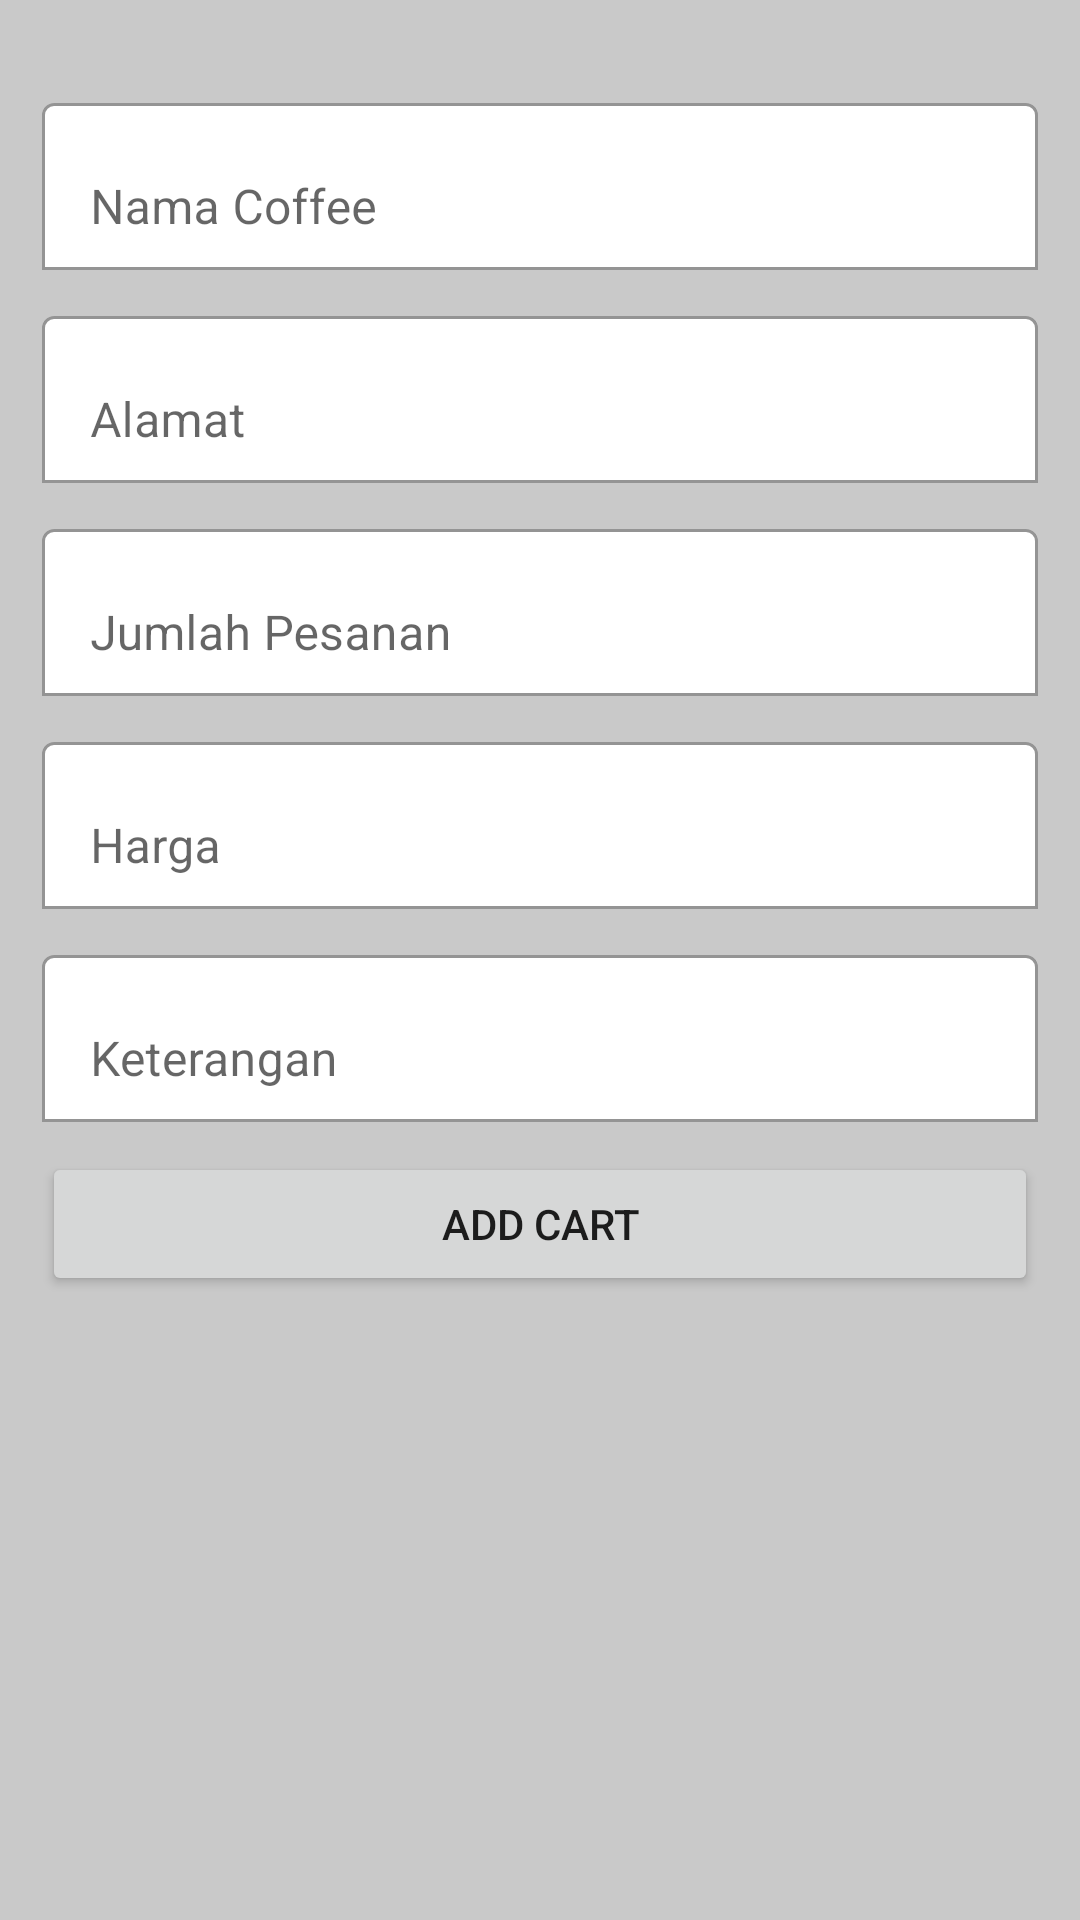

Here is an Android app screen rendered from its layout file. Give the layout XML and the strings, colors and styles it references.
<!-- AndroidManifest.xml: application theme Theme.AplikasiCoffee -->
<!-- res/layout/form_pemesanan.xml -->
<?xml version="1.0" encoding="utf-8"?>
<ScrollView xmlns:android="http://schemas.android.com/apk/res/android"
    xmlns:app="http://schemas.android.com/apk/res-auto"
    xmlns:tools="http://schemas.android.com/tools"
    android:layout_width="match_parent"
    android:layout_height="match_parent"
    android:background="#C9C9C9"
    tools:context=".FormPemesanan">

    <LinearLayout
        android:layout_width="match_parent"
        android:layout_height="wrap_content"
        android:orientation="vertical"
        android:padding="14dp"
        >
        <com.google.android.material.textfield.TextInputLayout
            android:layout_width="match_parent"
            android:layout_height="wrap_content"
            app:boxBackgroundColor="@color/white"
            app:boxBackgroundMode="outline"
            android:layout_marginTop="15dp"
            >
            <EditText
                android:id="@+id/nameCoffee"
                android:layout_width="match_parent"
                android:layout_height="wrap_content"
                android:inputType="textPersonName"
                android:hint="Nama Coffee"
                />
        </com.google.android.material.textfield.TextInputLayout>
        <com.google.android.material.textfield.TextInputLayout
            android:layout_width="match_parent"
            android:layout_height="wrap_content"
            app:boxBackgroundColor="@color/white"
            app:boxBackgroundMode="outline"
            android:layout_marginTop="10dp"
            >
            <EditText
                android:id="@+id/alamat"
                android:layout_width="match_parent"
                android:layout_height="wrap_content"
                android:inputType="textPersonName"
                android:hint="Alamat"
                />
        </com.google.android.material.textfield.TextInputLayout>
        <com.google.android.material.textfield.TextInputLayout
            android:layout_width="match_parent"
            android:layout_height="wrap_content"
            app:boxBackgroundColor="@color/white"
            app:boxBackgroundMode="outline"
            android:layout_marginTop="10dp"
            >
            <EditText
                android:id="@+id/jumlahPesanan"
                android:layout_width="match_parent"
                android:layout_height="wrap_content"
                android:inputType="number"
                android:hint="Jumlah Pesanan"
                />
        </com.google.android.material.textfield.TextInputLayout>
        <com.google.android.material.textfield.TextInputLayout
            android:layout_width="match_parent"
            android:layout_height="wrap_content"
            app:boxBackgroundColor="@color/white"
            app:boxBackgroundMode="outline"
            android:layout_marginTop="10dp"
            >
            <EditText
                android:id="@+id/harga"
                android:layout_width="match_parent"
                android:layout_height="wrap_content"
                android:inputType="number"
                android:hint="Harga"
                />
        </com.google.android.material.textfield.TextInputLayout>
        <com.google.android.material.textfield.TextInputLayout
            android:layout_width="match_parent"
            android:layout_height="wrap_content"
            app:boxBackgroundColor="@color/white"
            app:boxBackgroundMode="outline"
            android:layout_marginTop="10dp"
            >
            <EditText
                android:id="@+id/keterangan"
                android:layout_width="match_parent"
                android:layout_height="wrap_content"
                android:inputType="textPersonName"
                android:hint="Keterangan"
                />
        </com.google.android.material.textfield.TextInputLayout>
        <Button
            android:id="@+id/btn_save"
            android:layout_width="match_parent"
            android:layout_height="wrap_content"
            android:layout_marginTop="10dp"
            android:text="Add Cart"
            />
    </LinearLayout>
</ScrollView>
<!-- resources referenced by this layout -->
<resources>
  <color name="white">#FFFFFFFF</color>
  <style name="Theme.AplikasiCoffee" parent="Theme.MaterialComponents.DayNight.DarkActionBar">
          
          <item name="colorPrimary">@color/brown</item>
          <item name="colorPrimaryVariant">@color/black</item>
          <item name="colorOnPrimary">@color/white</item>
          
          <item name="colorSecondary">@color/teal_200</item>
          <item name="colorSecondaryVariant">@color/teal_700</item>
          <item name="colorOnSecondary">@color/black</item>
          
          <item name="android:statusBarColor">?attr/colorPrimaryVariant</item>
          
      </style>
  <color name="brown">#65502f</color>
  <color name="black">#FF000000</color>
  <color name="teal_200">#FF03DAC5</color>
  <color name="teal_700">#FF018786</color>
</resources>
